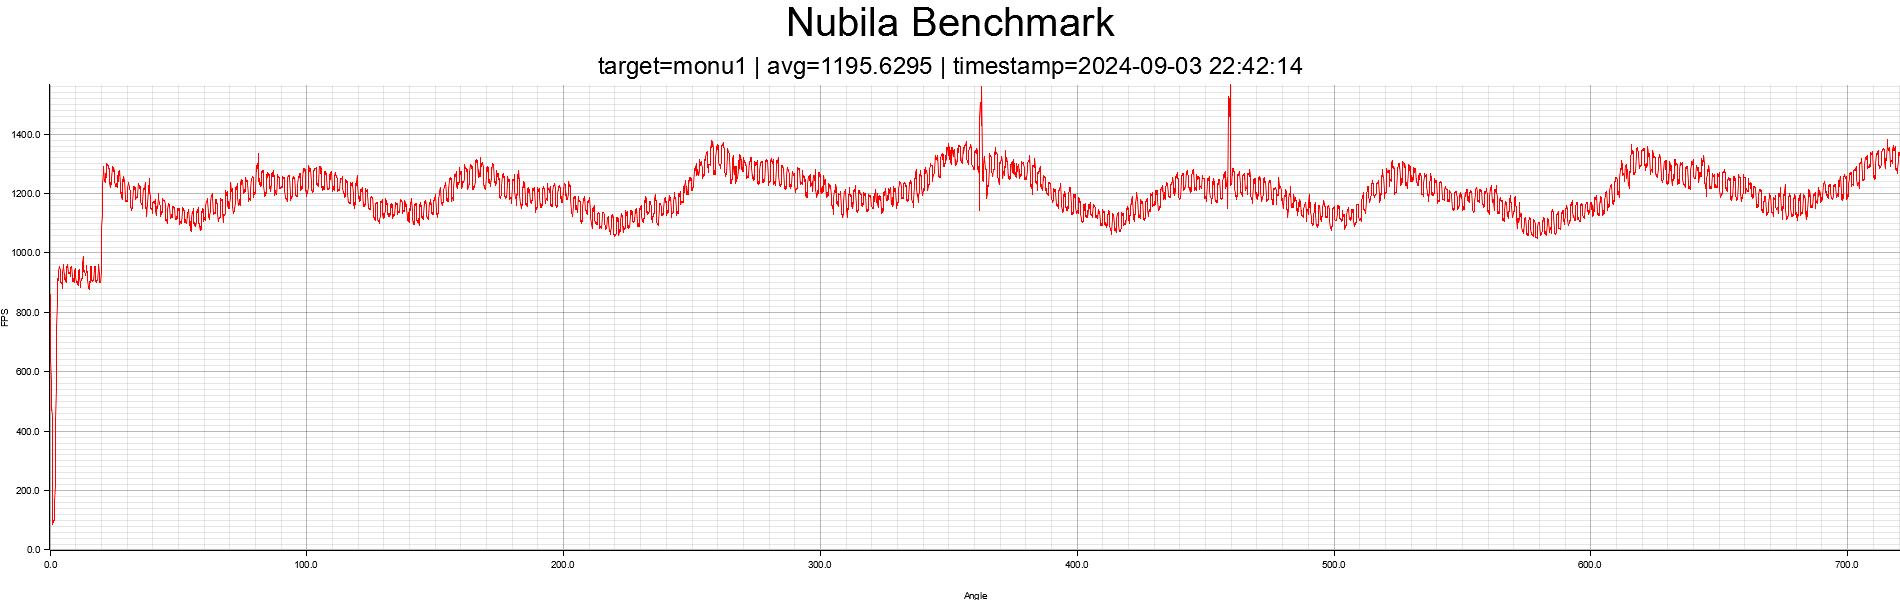

The table this chart was drawn from, first rows:
angle, fps
0.1, 859.4
0.2, 731.6
0.3, 638.4
0.4, 570.4
0.5, 514.1
0.6, 470
0.7, 478.8
0.8, 452.9
0.9, 84.81
1, 88.44
1.1, 90.32
1.2, 91.6
1.3, 93.26
1.4, 91.13
1.5, 98.29
1.6, 100.1
1.7, 99.44
1.8, 110.2
1.9, 166.9
2, 214
2.1, 278.6
2.2, 369.1
2.3, 441.1
2.4, 540
2.5, 591.9
2.6, 662.7
2.7, 751
2.8, 826.6
2.9, 856.3
3, 892.4
3.1, 914.6
3.2, 907.4
3.3, 919.8
3.4, 909.8
3.5, 940
3.6, 954
3.7, 951.7
3.8, 950.7
3.9, 945.1
4, 916.3
4.1, 903.5
4.2, 900.1
4.3, 900.8
4.4, 900.1
4.5, 900.5
4.6, 898.8
4.7, 898.5
4.8, 881
4.9, 904.1
5, 937.9
5.1, 949.8
5.2, 957.8
5.3, 960.6
5.4, 949.7
5.5, 924.1
5.6, 911.9
5.7, 913.7
5.8, 932
5.9, 915.4
6, 907
... 7,142 more rows
